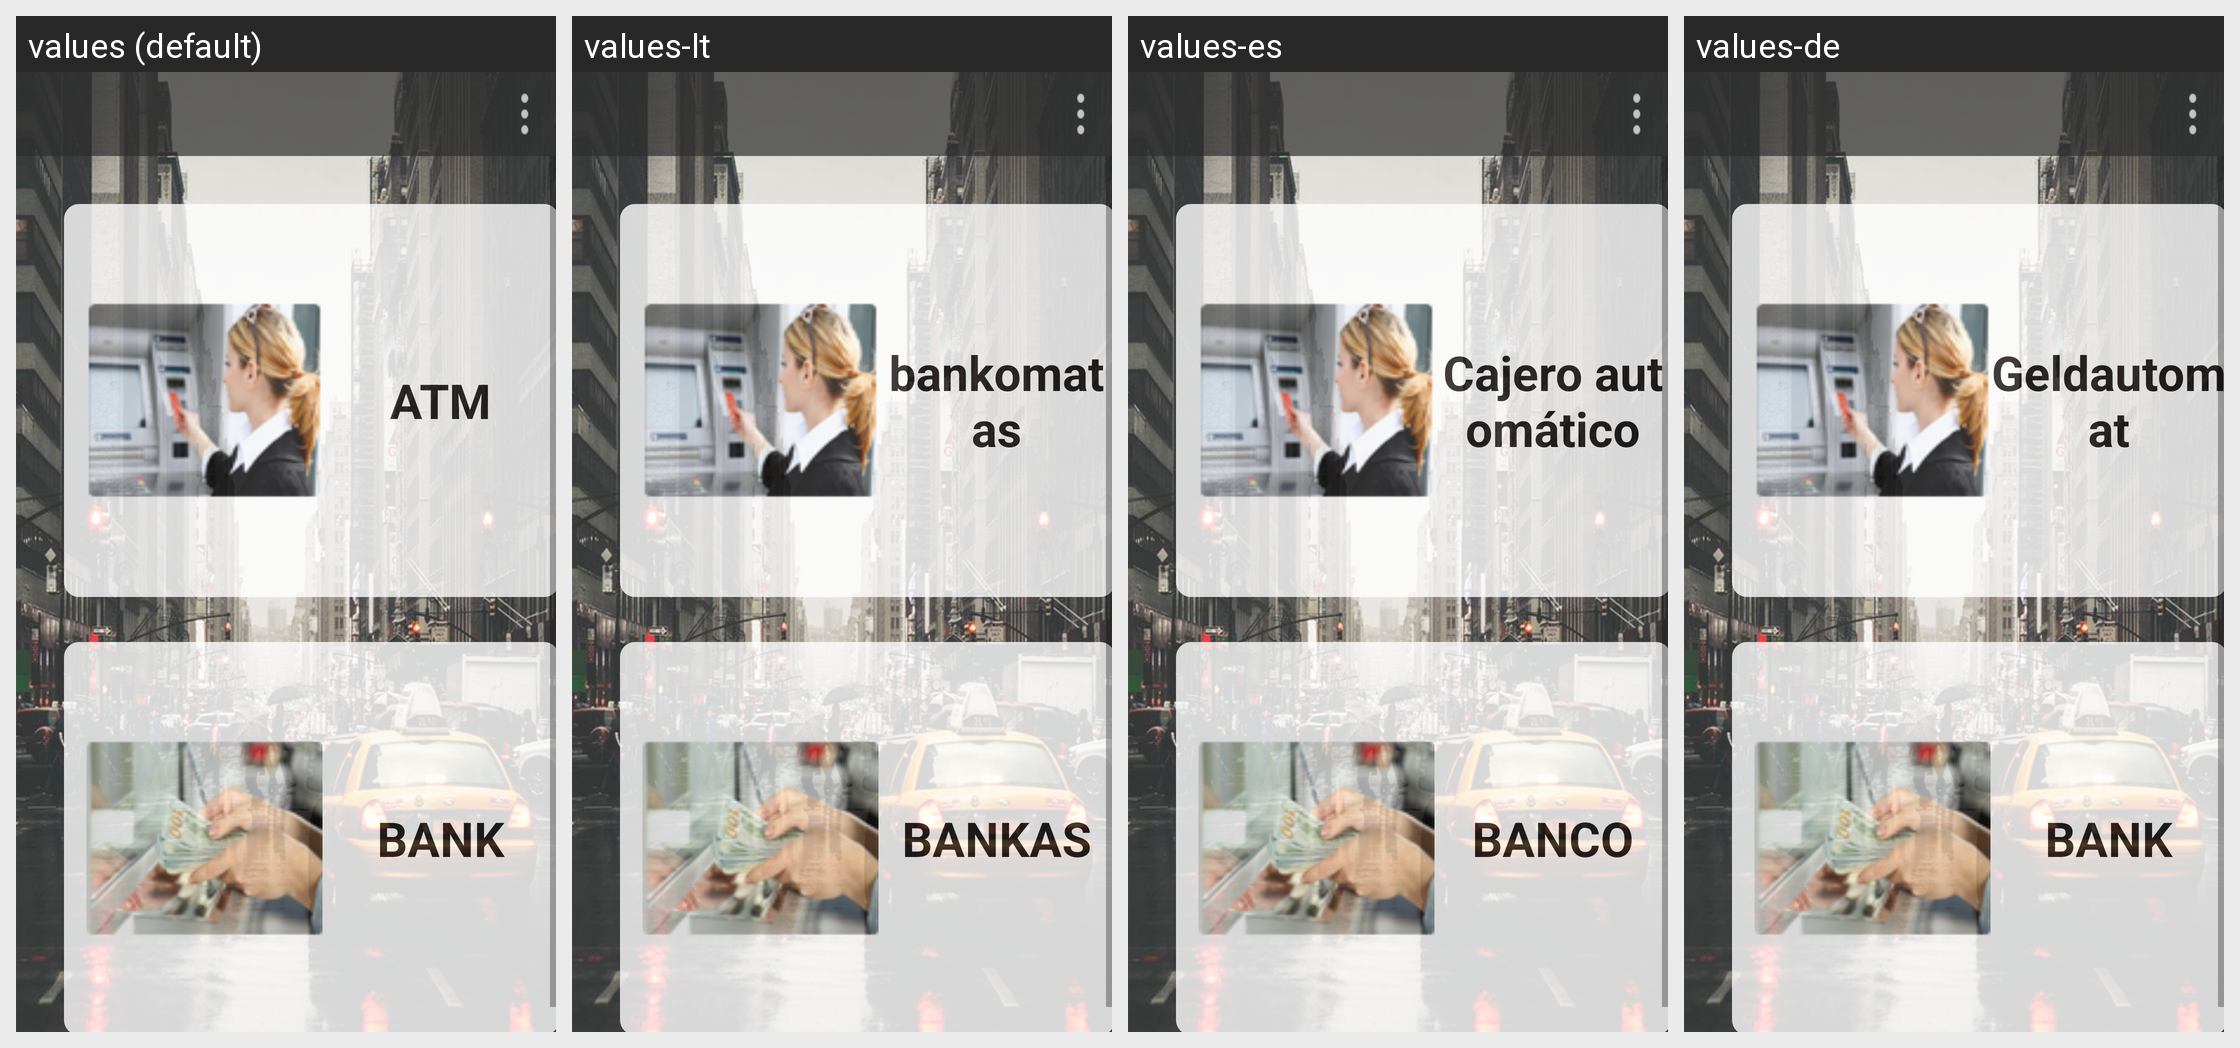

Translations of the strings shown on this Android screen, per locale in the grid:
Android screen res/layout/after_splash.xml rendered under 4 locales, left to right: values (default), values-lt, values-es, values-de. Device: Nexus 5 (rendered at 1080×1920; each locale shown at half size, 540×960, under a caption strip naming it); theme AppTheme.
Other locales in the repository, not shown: values-bg, values-cs, values-da, values-en, values-fi, values-fr, values-hr, values-hu, values-in, values-it, values-ja, values-ko, values-lv, values-nl, values-pl, values-pt, values-ro, values-ru, values-sk, values-sl, values-sr, values-sv, values-th, values-tr, values-uk, values-vi, values-zh.
Strings drawn on this screen, with the default value and each locale's value (text and hints the layout hard-codes, and strings that could not be matched under every locale, appear in the picture but are not listed):

atm
  values: ATM
  values-lt: bankomatas
  values-es: Cajero automático
  values-de: Geldautomat

bank
  values: BANK
  values-lt: BANKAS
  values-es: BANCO
  values-de: BANK
